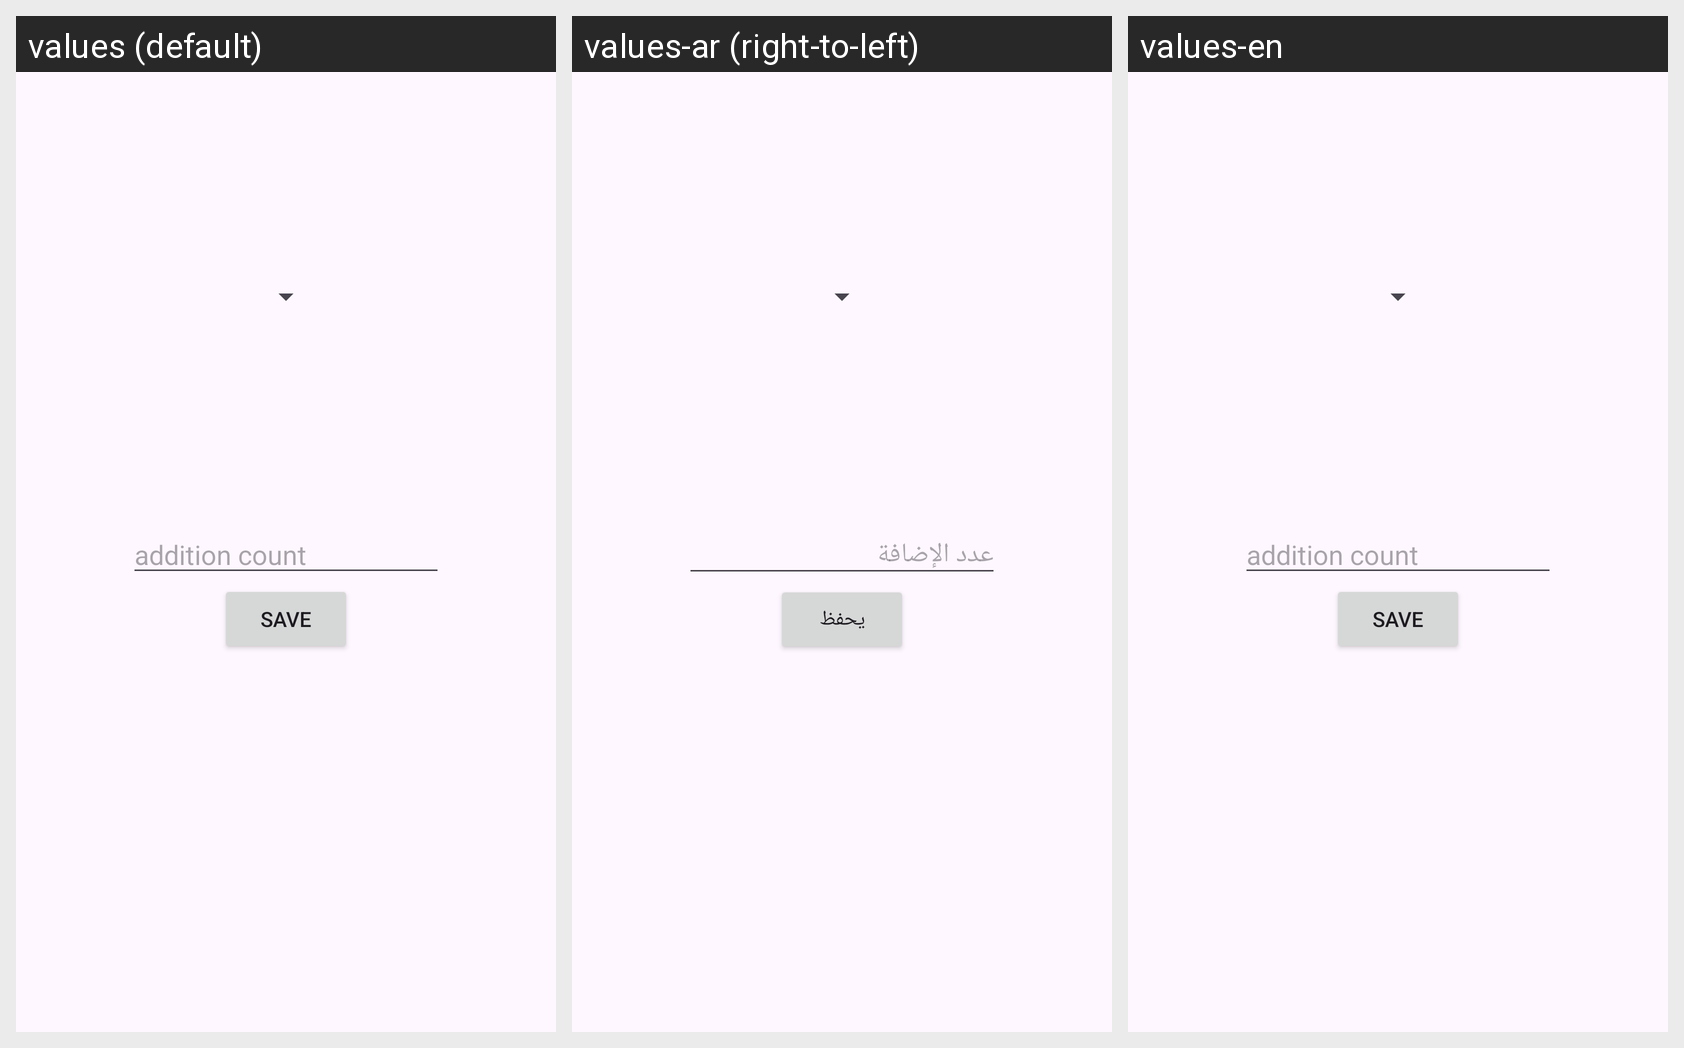

For this localized Android screen grid, give each drawn string resource with its value in every locale shown.
Android screen res/layout/editorx.xml rendered under 3 locales, left to right: values (default), values-ar (right-to-left), values-en. Device: Nexus 5 (rendered at 1080×1920; each locale shown at half size, 540×960, under a caption strip naming it); theme Theme.Accounter.
Strings drawn on this screen, with the default value and each locale's value (text and hints the layout hard-codes, and strings that could not be matched under every locale, appear in the picture but are not listed):

adderprice
  values: addition count
  values-ar: عدد الإضافة
  values-en: addition count

save
  values: save
  values-ar: يحفظ
  values-en: save
